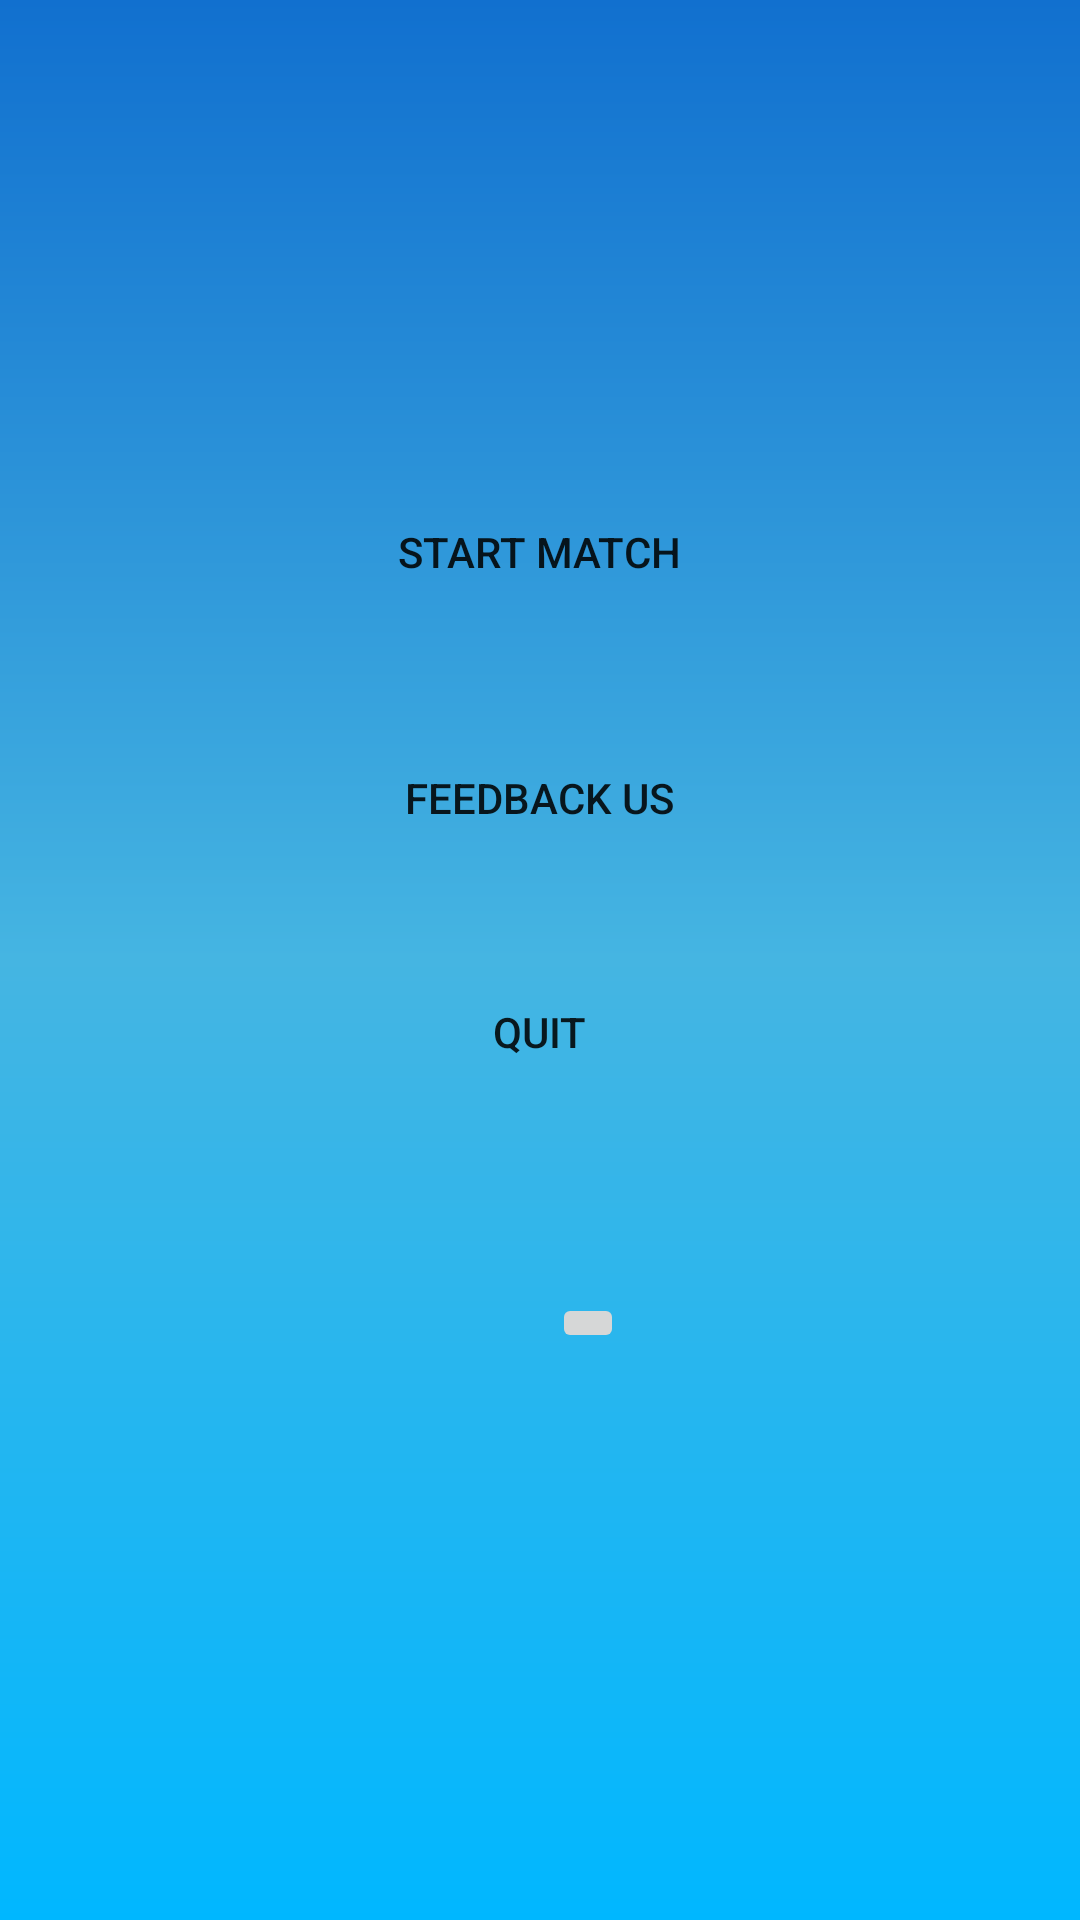

Here is an Android app screen rendered from its layout file. Give the layout XML and the strings, colors and styles it references.
<!-- AndroidManifest.xml: application theme AppTheme -->
<!-- res/layout/activity_page_1.xml -->
<RelativeLayout
    xmlns:android="http://schemas.android.com/apk/res/android"
    android:layout_width="match_parent"
    android:layout_height="match_parent"
    android:background="@drawable/bg"
    android:orientation="vertical">

    <RelativeLayout
        android:layout_width="400dp"
        android:layout_height="500dp"
        android:layout_alignParentStart="true"
        android:layout_alignParentTop="true">

        <Button
            android:id="@+id/start_match"
            android:layout_width="141dp"


            android:layout_height="wrap_content"
            android:layout_alignParentTop="true"
            android:layout_centerHorizontal="true"
            android:layout_marginTop="160dp"
            android:background="#00000000"
            android:text="START MATCH" />

        <Button
            android:id="@+id/start_feedback"
            android:layout_width="141dp"
            android:layout_height="wrap_content"
            android:layout_alignParentBottom="true"
            android:layout_centerHorizontal="true"
            android:layout_marginBottom="210dp"
            android:background="#00000000"
            android:text="FEEDBACK US" />

        <Button
            android:id="@+id/start_quit"
            android:layout_width="141dp"
            android:layout_height="wrap_content"
            android:layout_alignParentBottom="true"

            android:layout_centerHorizontal="true"
            android:layout_marginBottom="132dp"
            android:background="#00000000"
            android:text="QUIT" />

        <RelativeLayout
            android:layout_width="wrap_content"
            android:layout_height="wrap_content"
            android:layout_alignParentBottom="true"
            android:layout_alignParentStart="true"
            android:layout_marginBottom="49dp">

            <ImageButton
                android:id="@+id/music"
                android:layout_width="wrap_content"
                android:layout_height="wrap_content"
                android:layout_alignParentStart="true"
                android:layout_alignParentTop="true"
                android:layout_marginStart="184dp"
                android:layout_marginTop="399dp"
                android:src="@drawable/sam" />

        </RelativeLayout>

    </RelativeLayout>
</RelativeLayout>
<!-- resources referenced by this layout -->
<resources>
  <!-- drawable bg (drawable) -->
  <?xml version="1.0" encoding="utf-8"?>
  
  <shape xmlns:android="http://schemas.android.com/apk/res/android"
       android:shape="rectangle">
      <gradient
          android:startColor="#00b7ff"
          android:centerColor="#45b5e2"
          android:endColor="#1170cf"
          android:angle="90"/>
  
  
  
  </shape>
  <style name="AppTheme" parent="Base.Theme.AppCompat.Light.DarkActionBar">
          
          <item name="colorPrimary">@color/colorPrimary</item>
          <item name="colorPrimaryDark">@color/colorPrimaryDark</item>
          <item name="colorAccent">@color/colorAccent</item>
      </style>
  <!-- not gathered from this repository: default colours our renderer supplied (Android Studio template values) -->
  <color name="colorPrimary">#FF6200EE</color>
  <color name="colorPrimaryDark">#FF3700B3</color>
  <color name="colorAccent">#FF03DAC5</color>
</resources>
